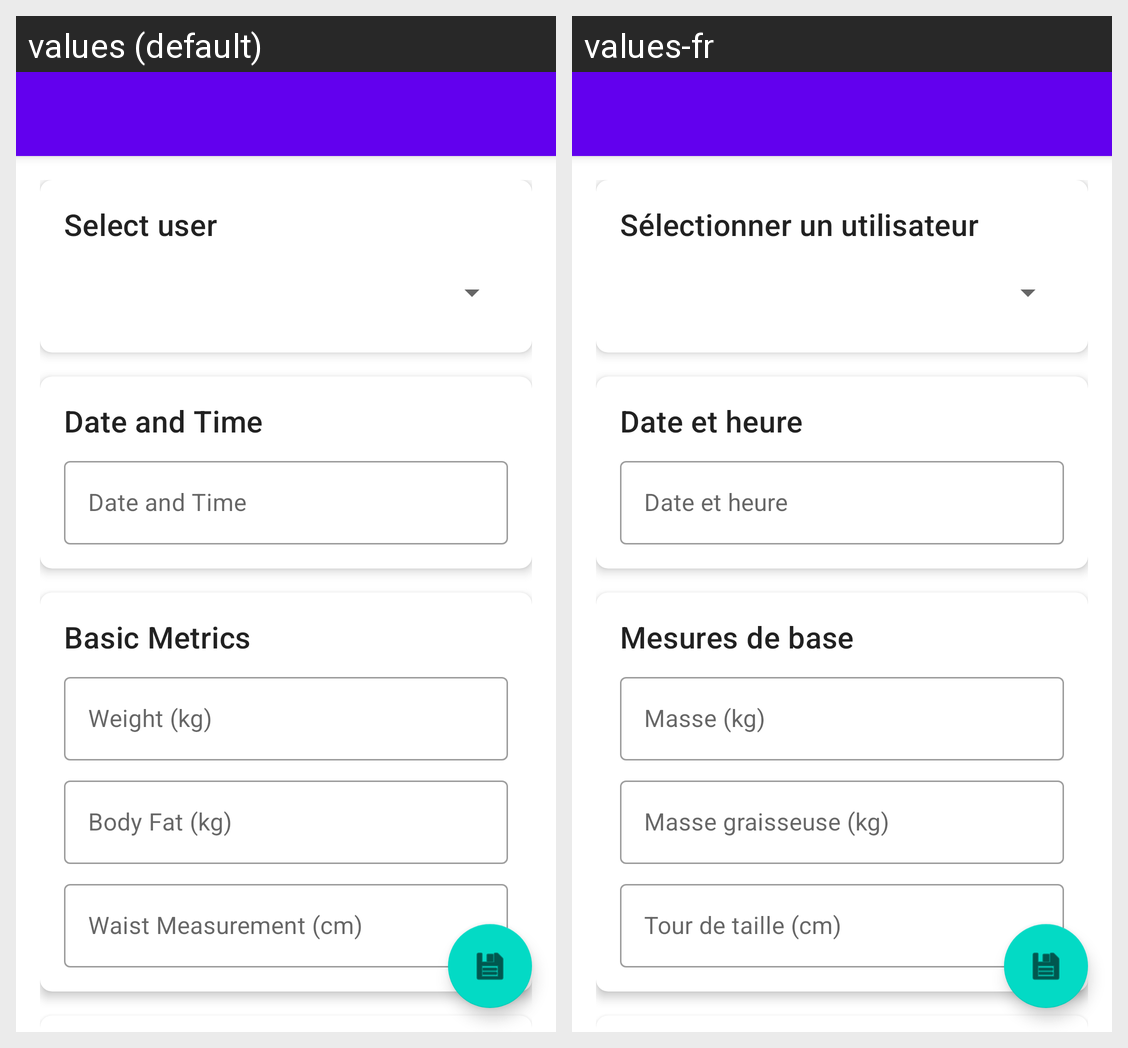

The Android screen above is rendered under two locales of the same app. Produce the string resources it draws, with the default and per-locale values.
Android screen res/layout/activity_add_entry_multi_user.xml rendered under 2 locales, left to right: values (default), values-fr. Device: Nexus 5 (rendered at 1080×1920; each locale shown at half size, 540×960, under a caption strip naming it); theme Theme.HealthTracker.
Strings drawn on this screen, with the default value and each locale's value (text and hints the layout hard-codes, and strings that could not be matched under every locale, appear in the picture but are not listed):

select_user
  values: Select user
  values-fr: Sélectionner un utilisateur

date_and_time
  values: Date and Time
  values-fr: Date et heure

basic_metrics
  values: Basic Metrics
  values-fr: Mesures de base

weight_kg
  values: Weight (kg)
  values-fr: Masse (kg)

body_fat_kg
  values: Body Fat (kg)
  values-fr: Masse graisseuse (kg)

waist_measurement_cm
  values: Waist Measurement (cm)
  values-fr: Tour de taille (cm)
